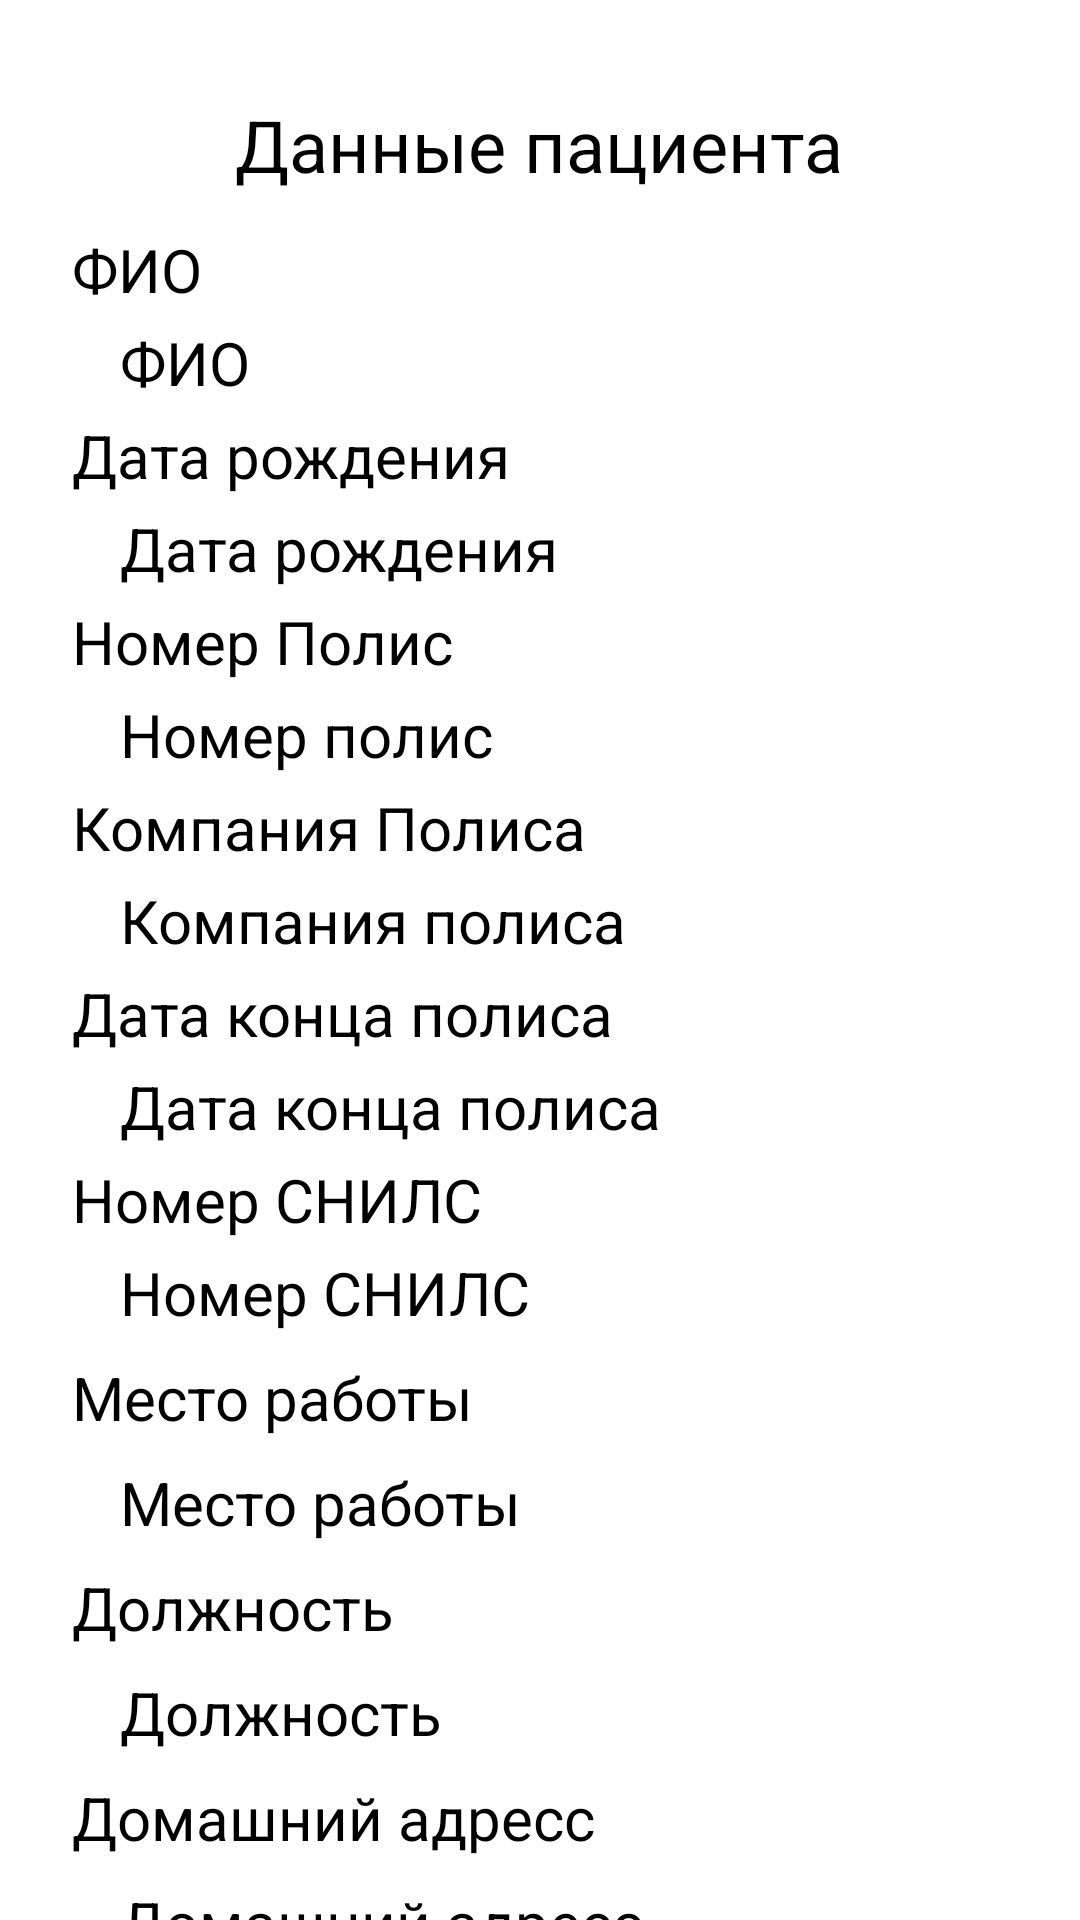

This screen was rendered from an Android layout file. Write that file and the resources it references.
<!-- AndroidManifest.xml: application theme Theme.Kptest -->
<!-- res/layout/activity_patient_card.xml -->
<?xml version="1.0" encoding="utf-8"?>
<androidx.constraintlayout.widget.ConstraintLayout xmlns:android="http://schemas.android.com/apk/res/android"
    xmlns:app="http://schemas.android.com/apk/res-auto"
    xmlns:tools="http://schemas.android.com/tools"
    android:layout_width="match_parent"
    android:layout_height="match_parent"
    tools:context=".PatientCardActivity">

    <TextView
        android:id="@+id/polisEndDateTextView"
        android:layout_width="wrap_content"
        android:layout_height="wrap_content"
        android:layout_marginStart="40dp"
        android:layout_marginTop="4dp"
        android:text="Дата конца полиса"
        android:textColor="#000000"
        android:textSize="20sp"
        app:layout_constraintStart_toStartOf="parent"
        app:layout_constraintTop_toBottomOf="@+id/textView225" />

    <TextView
        android:id="@+id/textView225"
        android:layout_width="wrap_content"
        android:layout_height="wrap_content"
        android:layout_marginStart="24dp"
        android:layout_marginTop="4dp"
        android:text="Дата конца полиса"
        android:textColor="#000000"
        android:textSize="20sp"
        app:layout_constraintStart_toStartOf="parent"
        app:layout_constraintTop_toBottomOf="@+id/polisCompanyTextView" />

    <TextView
        android:id="@+id/textView26"
        android:layout_width="wrap_content"
        android:layout_height="wrap_content"
        android:layout_marginStart="24dp"
        android:layout_marginTop="4dp"
        android:text="Номер СНИЛС"
        android:textColor="#000000"
        android:textSize="20sp"
        app:layout_constraintStart_toStartOf="parent"
        app:layout_constraintTop_toBottomOf="@+id/polisEndDateTextView" />

    <TextView
        android:id="@+id/workPositionTextView"
        android:layout_width="wrap_content"
        android:layout_height="wrap_content"
        android:layout_marginStart="40dp"
        android:layout_marginTop="8dp"
        android:text="Должность"
        android:textColor="#000000"
        android:textSize="20sp"
        app:layout_constraintStart_toStartOf="parent"
        app:layout_constraintTop_toBottomOf="@+id/workPlaceTextView2" />

    <TextView
        android:id="@+id/snilsNumberTextView2"
        android:layout_width="wrap_content"
        android:layout_height="wrap_content"
        android:layout_marginStart="24dp"
        android:layout_marginTop="8dp"
        android:text="Место работы"
        android:textColor="#000000"
        android:textSize="20sp"
        app:layout_constraintStart_toStartOf="parent"
        app:layout_constraintTop_toBottomOf="@+id/snilsNumberTextView" />

    <TextView
        android:id="@+id/workPlaceTextView2"
        android:layout_width="wrap_content"
        android:layout_height="wrap_content"
        android:layout_marginStart="24dp"
        android:layout_marginTop="8dp"
        android:text="Должность"
        android:textColor="#000000"
        android:textSize="20sp"
        app:layout_constraintStart_toStartOf="parent"
        app:layout_constraintTop_toBottomOf="@+id/workPlaceTextView" />

    <TextView
        android:id="@+id/homeAddresTextView"
        android:layout_width="wrap_content"
        android:layout_height="wrap_content"
        android:layout_marginStart="40dp"
        android:layout_marginTop="8dp"
        android:text="Домашний адресс"
        android:textColor="#000000"
        android:textSize="20sp"
        app:layout_constraintStart_toStartOf="parent"
        app:layout_constraintTop_toBottomOf="@+id/workPositionTextView2" />

    <TextView
        android:id="@+id/workPlaceTextView"
        android:layout_width="wrap_content"
        android:layout_height="wrap_content"
        android:layout_marginStart="40dp"
        android:layout_marginTop="8dp"
        android:text="Место работы"
        android:textColor="#000000"
        android:textSize="20sp"
        app:layout_constraintStart_toStartOf="parent"
        app:layout_constraintTop_toBottomOf="@+id/snilsNumberTextView2" />

    <TextView
        android:id="@+id/workPositionTextView2"
        android:layout_width="wrap_content"
        android:layout_height="wrap_content"
        android:layout_marginStart="24dp"
        android:layout_marginTop="8dp"
        android:text="Домашний адресс"
        android:textColor="#000000"
        android:textSize="20sp"
        app:layout_constraintStart_toStartOf="parent"
        app:layout_constraintTop_toBottomOf="@+id/workPositionTextView" />

    <TextView
        android:id="@+id/snilsNumberTextView"
        android:layout_width="wrap_content"
        android:layout_height="wrap_content"
        android:layout_marginStart="40dp"
        android:layout_marginTop="4dp"
        android:text="Номер СНИЛС"
        android:textColor="#000000"
        android:textSize="20sp"
        app:layout_constraintStart_toStartOf="parent"
        app:layout_constraintTop_toBottomOf="@+id/textView26" />

    <TextView
        android:id="@+id/polisCompanyTextView"
        android:layout_width="wrap_content"
        android:layout_height="wrap_content"
        android:layout_marginStart="40dp"
        android:layout_marginTop="4dp"
        android:text="Компания полиса"
        android:textColor="#000000"
        android:textSize="20sp"
        app:layout_constraintStart_toStartOf="parent"
        app:layout_constraintTop_toBottomOf="@+id/textView24" />

    <TextView
        android:id="@+id/textView24"
        android:layout_width="wrap_content"
        android:layout_height="wrap_content"
        android:layout_marginStart="24dp"
        android:layout_marginTop="4dp"
        android:text="Компания Полиса"
        android:textColor="#000000"
        android:textSize="20sp"
        app:layout_constraintStart_toStartOf="parent"
        app:layout_constraintTop_toBottomOf="@+id/polisNumberTextView" />

    <TextView
        android:id="@+id/textView23"
        android:layout_width="wrap_content"
        android:layout_height="wrap_content"
        android:layout_marginStart="24dp"
        android:layout_marginTop="4dp"
        android:text="Номер Полис"
        android:textColor="#000000"
        android:textSize="20sp"
        app:layout_constraintStart_toStartOf="parent"
        app:layout_constraintTop_toBottomOf="@+id/birthDateTextView" />

    <TextView
        android:id="@+id/polisNumberTextView"
        android:layout_width="wrap_content"
        android:layout_height="wrap_content"
        android:layout_marginStart="40dp"
        android:layout_marginTop="4dp"
        android:text="Номер полис"
        android:textColor="#000000"
        android:textSize="20sp"
        app:layout_constraintStart_toStartOf="parent"
        app:layout_constraintTop_toBottomOf="@+id/textView23" />

    <TextView
        android:id="@+id/textView22"
        android:layout_width="wrap_content"
        android:layout_height="wrap_content"
        android:layout_marginStart="24dp"
        android:layout_marginTop="4dp"
        android:text="Дата рождения"
        android:textColor="#000000"
        android:textSize="20sp"
        app:layout_constraintStart_toStartOf="parent"
        app:layout_constraintTop_toBottomOf="@+id/fioTextView" />

    <TextView
        android:id="@+id/birthDateTextView"
        android:layout_width="wrap_content"
        android:layout_height="wrap_content"
        android:layout_marginStart="40dp"
        android:layout_marginTop="4dp"
        android:text="Дата рождения"
        android:textColor="#000000"
        android:textSize="20sp"
        app:layout_constraintStart_toStartOf="parent"
        app:layout_constraintTop_toBottomOf="@+id/textView22" />

    <TextView
        android:id="@+id/fioTextView"
        android:layout_width="wrap_content"
        android:layout_height="wrap_content"
        android:layout_marginStart="40dp"
        android:layout_marginTop="4dp"
        android:text="ФИО"
        android:textColor="#000000"
        android:textSize="20sp"
        app:layout_constraintStart_toStartOf="parent"
        app:layout_constraintTop_toBottomOf="@+id/textView20" />

    <TextView
        android:id="@+id/textView19"
        android:layout_width="wrap_content"
        android:layout_height="wrap_content"
        android:layout_marginTop="32dp"
        android:text="Данные пациента"
        android:textColor="#000000"
        android:textSize="24sp"
        app:layout_constraintEnd_toEndOf="parent"
        app:layout_constraintHorizontal_bias="0.498"
        app:layout_constraintStart_toStartOf="parent"
        app:layout_constraintTop_toTopOf="parent" />

    <TextView
        android:id="@+id/textView20"
        android:layout_width="wrap_content"
        android:layout_height="wrap_content"
        android:layout_marginStart="24dp"
        android:layout_marginTop="12dp"
        android:text="ФИО"
        android:textColor="#000000"
        android:textSize="20sp"
        app:layout_constraintStart_toStartOf="parent"
        app:layout_constraintTop_toBottomOf="@+id/textView19" />
</androidx.constraintlayout.widget.ConstraintLayout>
<!-- resources referenced by this layout -->
<resources>
  <style name="Theme.Kptest" parent="Theme.MaterialComponents.DayNight.DarkActionBar">
          
          <item name="colorPrimary">@color/purple_500</item>
          <item name="colorPrimaryVariant">@color/purple_700</item>
          <item name="colorOnPrimary">@color/white</item>
          
          <item name="colorSecondary">@color/teal_200</item>
          <item name="colorSecondaryVariant">@color/teal_700</item>
          <item name="colorOnSecondary">@color/black</item>
          
          <item name="android:statusBarColor">?attr/colorPrimaryVariant</item>
          
      </style>
  <!-- not gathered from this repository: default colours our renderer supplied (Android Studio template values) -->
  <color name="purple_500">#FF6200EE</color>
  <color name="purple_700">#FF3700B3</color>
  <color name="teal_200">#FF03DAC5</color>
  <color name="teal_700">#FF018786</color>
  <color name="black">#FF000000</color>
  <color name="white">#FFFFFFFF</color>
</resources>
